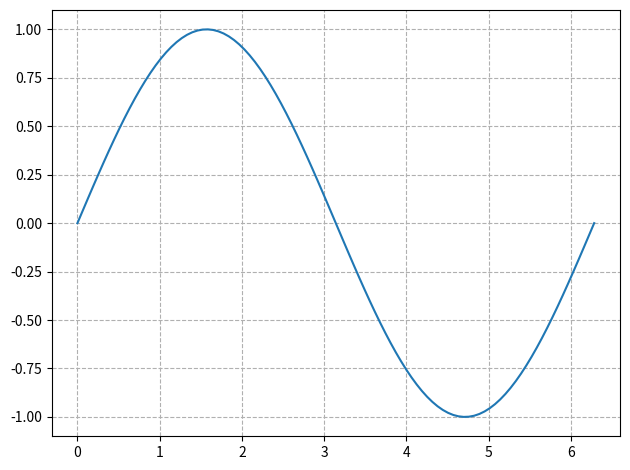

This chart was generated by the following Python code:
import numpy as np
import matplotlib
import matplotlib.pyplot as plt
import matplotlib.animation as animation

x = np.linspace(0, 2*np.pi, 100)
print(x)
y = np.sin(x)

fig = plt.figure(tight_layout=True)
plt.plot(x,y)
plt.grid(ls="--")
plt.show()